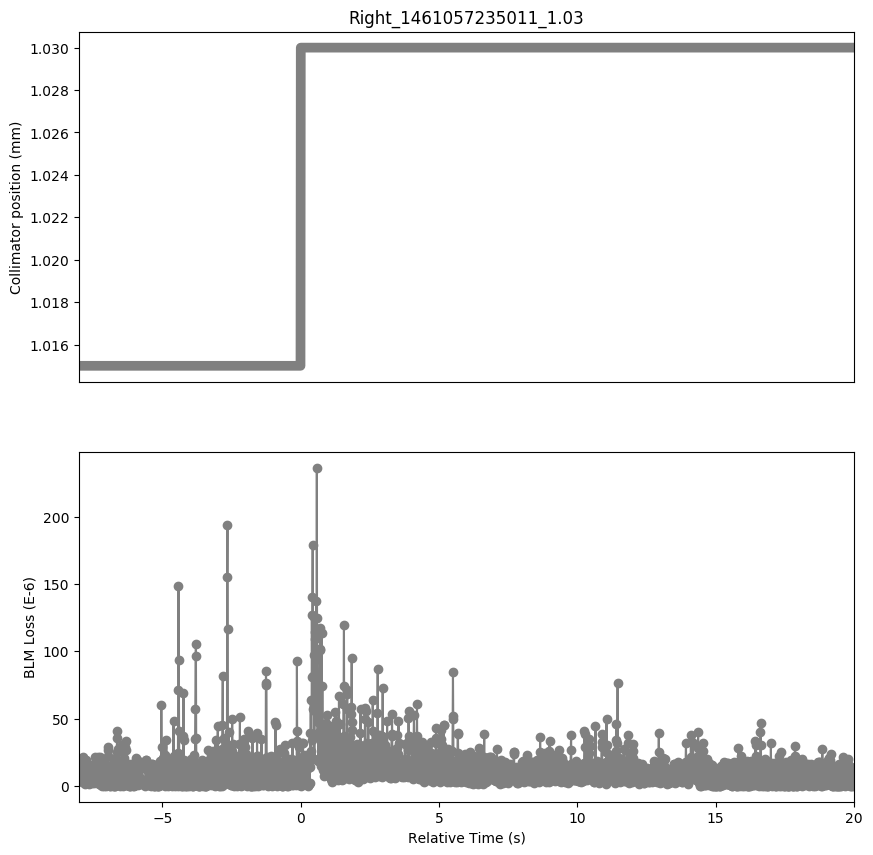

Source data for this figure (header and first rows):
Timestamp, position, BLMTI.05R5.B1E10_TCL.5R5.B1
1461057227010, 1.015, 3.982e-06
1461057227020, 1.015, 9.412e-06
1461057227030, 1.015, 5.0680000000000004e-06
1461057227040, 1.015, 1.0498e-05
1461057227050, 1.015, 5.43e-06
1461057227060, 1.015, 1.3394000000000001e-05
1461057227070, 1.015, 1.3032e-05
1461057227080, 1.015, 1.4842000000000001e-05
1461057227090, 1.015, 5.0680000000000004e-06
1461057227100, 1.015, 1.1222e-05
1461057227110, 1.015, 2.8960000000000003e-06
1461057227120, 1.015, 1.1945999999999999e-05
1461057227130, 1.015, 7.602e-06
1461057227140, 1.015, 2.1358e-05
1461057227150, 1.015, 1.8824e-05
1461057227160, 1.015, 1.629e-05
1461057227170, 1.015, 8.687999999999999e-06
1461057227180, 1.015, 1.267e-05
1461057227190, 1.015, 3.258e-06
1461057227200, 1.015, 1.1222e-05
1461057227210, 1.015, 1.0859999999999999e-06
1461057227220, 1.015, 1.1584000000000001e-05
1461057227230, 1.015, 6.154e-06
1461057227240, 1.015, 1.8824e-05
1461057227250, 1.015, 1.8100000000000003e-05
1461057227260, 1.015, 1.629e-05
1461057227270, 1.015, 1.2308e-05
1461057227280, 1.015, 1.2308e-05
1461057227290, 1.015, 3.982e-06
1461057227300, 1.015, 1.1584000000000001e-05
1461057227310, 1.015, 4.706e-06
1461057227320, 1.015, 1.267e-05
1461057227330, 1.015, 2.5340000000000002e-06
1461057227340, 1.015, 9.412e-06
1461057227350, 1.015, 1.4480000000000002e-06
1461057227360, 1.015, 1.4842000000000001e-05
1461057227370, 1.015, 5.0680000000000004e-06
1461057227380, 1.015, 1.3755999999999998e-05
1461057227390, 1.015, 4.706e-06
1461057227400, 1.015, 1.267e-05
1461057227410, 1.015, 3.982e-06
1461057227420, 1.015, 1.5204e-05
1461057227430, 1.015, 3.62e-06
1461057227440, 1.015, 1.3755999999999998e-05
1461057227450, 1.015, 2.5340000000000002e-06
1461057227460, 1.015, 1.267e-05
1461057227470, 1.015, 3.258e-06
1461057227480, 1.015, 1.3755999999999998e-05
1461057227490, 1.015, 2.1719999999999997e-06
1461057227500, 1.015, 1.3755999999999998e-05
1461057227510, 1.015, 4.706e-06
1461057227520, 1.015, 1.3032e-05
1461057227530, 1.015, 2.1719999999999997e-06
1461057227540, 1.015, 1.3394000000000001e-05
1461057227550, 1.015, 9.05e-06
1461057227560, 1.015, 1.4118e-05
1461057227570, 1.015, 9.774e-06
1461057227580, 1.015, 2.172e-05
1461057227590, 1.015, 1.4118e-05
1461057227600, 1.015, 1.5928e-05
... 2,717 more rows
